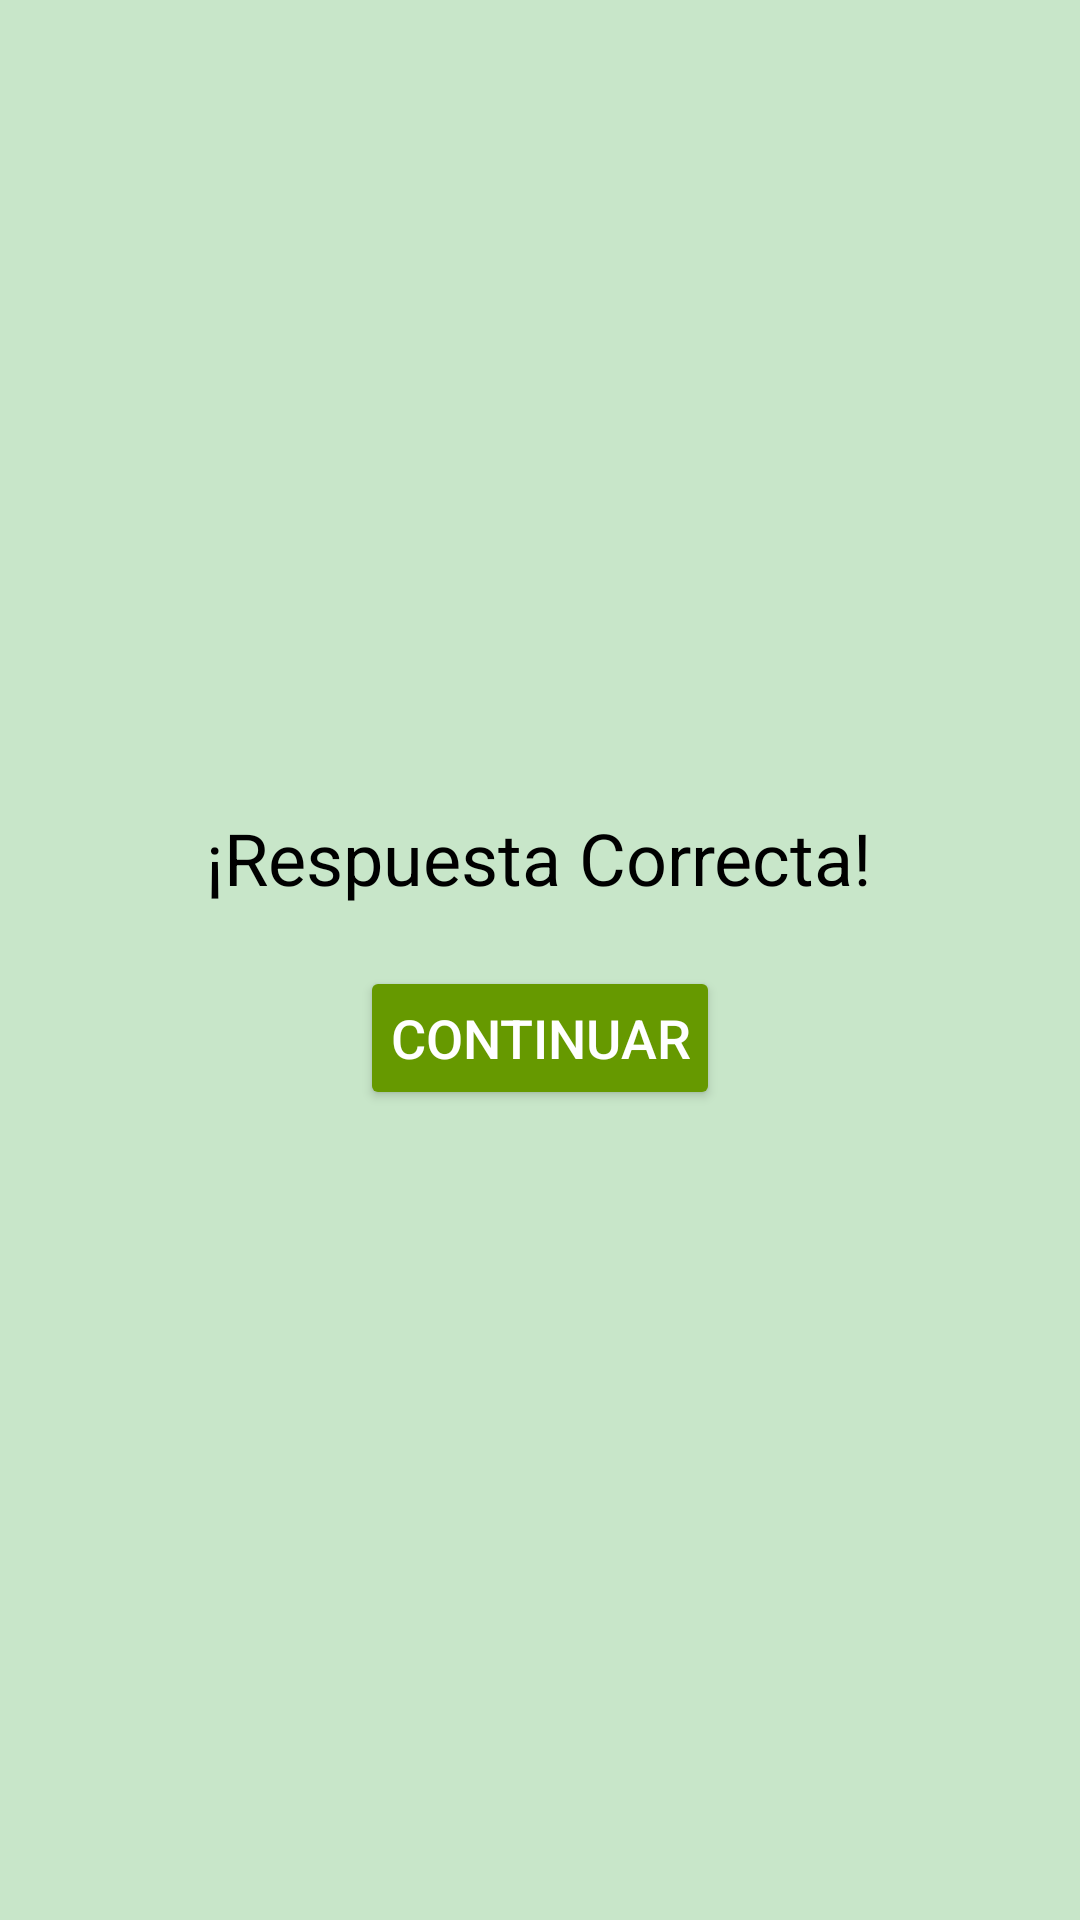

Layout XML and referenced resources for this Android screen:
<!-- AndroidManifest.xml: application theme Theme.JuegoPreguntasAndroid -->
<!-- res/layout/layout_respuesta_correcta.xml -->
<?xml version="1.0" encoding="utf-8"?>
<LinearLayout xmlns:android="http://schemas.android.com/apk/res/android"
    android:layout_width="match_parent"
    android:layout_height="match_parent"
    android:orientation="vertical"
    android:gravity="center"
    android:padding="16dp"
    android:background="#C8E6C9">

    
    <TextView
        android:id="@+id/textoRespuestaCorrecta"
        android:layout_width="wrap_content"
        android:layout_height="wrap_content"
        android:text="¡Respuesta Correcta!"
        android:textSize="24sp"
        android:textColor="@android:color/black"
        android:layout_marginBottom="20dp" />

    
    <Button
        android:id="@+id/botonContinuar"
        android:layout_width="wrap_content"
        android:layout_height="wrap_content"
        android:text="Continuar"
        android:textSize="18sp"
        android:padding="10dp"
        android:backgroundTint="@android:color/holo_green_dark"
        android:textColor="@android:color/white" />
</LinearLayout>
<!-- resources referenced by this layout -->
<resources>
  <style name="Theme.JuegoPreguntasAndroid" parent="android:Theme.Material.Light.NoActionBar" />
</resources>
